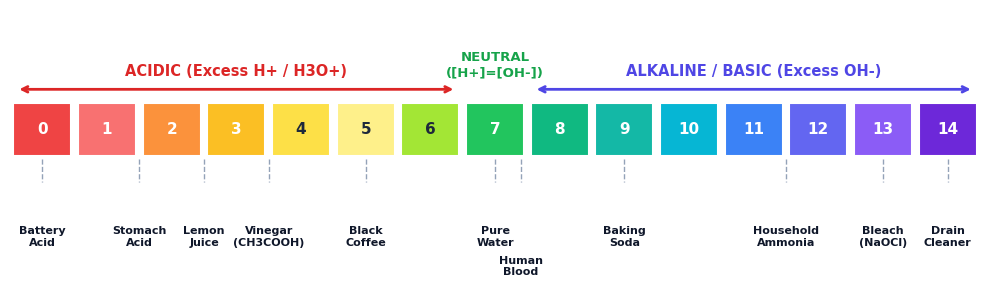
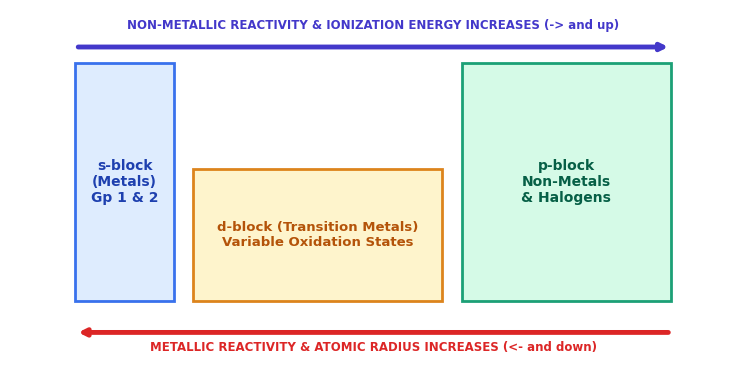
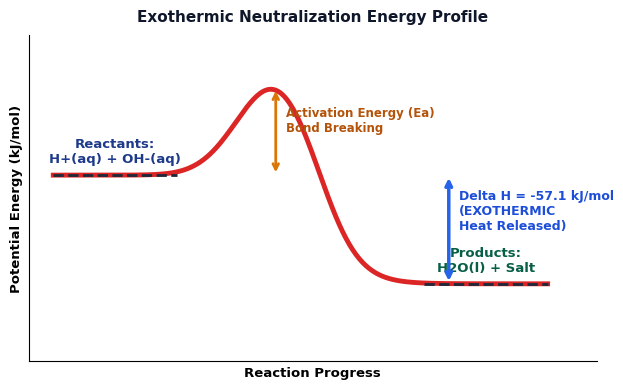
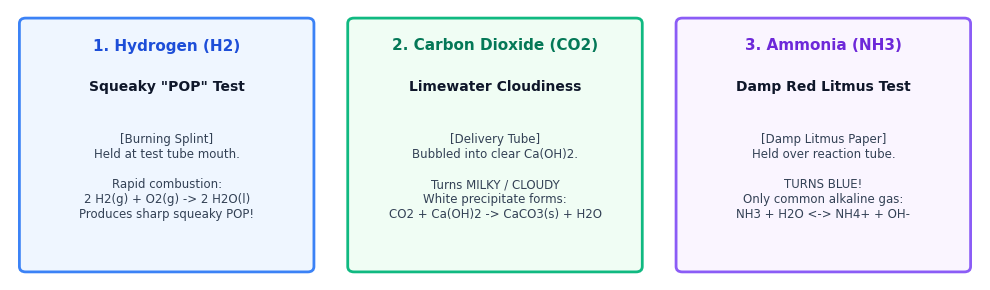

Write Python code to recreate these figures, in order.
import matplotlib.pyplot as plt
import matplotlib.patches as patches
import numpy as np

def generate_clean_diagrams():
    plt.rcParams['font.family'] = 'DejaVu Sans'

    # ==========================================
    # 1. pH SCALE DIAGRAM
    # ==========================================
    fig, ax = plt.subplots(figsize=(10, 3.0), dpi=200)
    ax.set_xlim(-0.5, 14.5)
    ax.set_ylim(-1.4, 2.6)
    ax.axis('off')

    colors = [
        '#EF4444', '#F87171', '#FB923C', '#FBBF24', '#FDE047', 
        '#FEF08A', '#A3E635', '#22C55E', '#10B981', '#14B8A6', 
        '#06B6D4', '#3B82F6', '#6366F1', '#8B5CF6', '#6D28D9'
    ]

    for i in range(15):
        rect = patches.Rectangle((i - 0.45, 0.4), 0.9, 0.8, color=colors[i], ec='white', lw=1.5)
        ax.add_patch(rect)
        ax.text(i, 0.8, str(i), ha='center', va='center', color='white' if i not in [4,5,6] else '#1E293B', fontweight='bold', fontsize=11)

    ax.annotate('', xy=(-0.4, 1.4), xytext=(6.4, 1.4), arrowprops=dict(arrowstyle='<->', color='#DC2626', lw=2))
    ax.text(3.0, 1.6, 'ACIDIC (Excess H+ / H3O+)', ha='center', color='#DC2626', fontweight='bold', fontsize=10.5)

    ax.text(7.0, 1.6, 'NEUTRAL\n([H+]=[OH-])', ha='center', color='#16A34A', fontweight='bold', fontsize=9.5)

    ax.annotate('', xy=(7.6, 1.4), xytext=(14.4, 1.4), arrowprops=dict(arrowstyle='<->', color='#4F46E5', lw=2))
    ax.text(11.0, 1.6, 'ALKALINE / BASIC (Excess OH-)', ha='center', color='#4F46E5', fontweight='bold', fontsize=10.5)

    benchmarks = [
        (0.0, "Battery\nAcid", -0.65),
        (1.5, "Stomach\nAcid", -0.65),
        (2.5, "Lemon\nJuice", -0.65),
        (3.5, "Vinegar\n(CH3COOH)", -0.65),
        (5.0, "Black\nCoffee", -0.65),
        (7.0, "Pure\nWater", -0.65),
        (7.4, "Human\nBlood", -1.1),
        (9.0, "Baking\nSoda", -0.65),
        (11.5, "Household\nAmmonia", -0.65),
        (13.0, "Bleach\n(NaOCl)", -0.65),
        (14.0, "Drain\nCleaner", -0.65)
    ]

    for x_val, text, y_val in benchmarks:
        ax.plot([x_val, x_val], [0.35, 0.0], color='#94A3B8', lw=1, ls='--')
        ax.text(x_val, y_val, text, ha='center', va='top', fontsize=8, color='#0F172A', fontweight='semibold')

    plt.tight_layout()
    plt.savefig('diagram_ph_scale.png', bbox_inches='tight')
    plt.close()

    # ==========================================
    # 2. PERIODIC TRENDS DIAGRAM
    # ==========================================
    fig, ax = plt.subplots(figsize=(7.5, 4.0), dpi=200)
    ax.set_xlim(-0.5, 10.5)
    ax.set_ylim(-0.5, 6.5)
    ax.axis('off')

    s_block = patches.Rectangle((0.5, 1.0), 1.5, 4.5, facecolor='#DBEAFE', edgecolor='#2563EB', lw=2, alpha=0.9)
    ax.add_patch(s_block)
    ax.text(1.25, 3.25, 's-block\n(Metals)\nGp 1 & 2', ha='center', va='center', fontweight='bold', fontsize=10, color='#1E40AF')

    d_block = patches.Rectangle((2.3, 1.0), 3.8, 2.5, facecolor='#FEF3C7', edgecolor='#D97706', lw=2, alpha=0.9)
    ax.add_patch(d_block)
    ax.text(4.2, 2.25, 'd-block (Transition Metals)\nVariable Oxidation States', ha='center', va='center', fontweight='bold', fontsize=9.5, color='#B45309')

    p_block = patches.Rectangle((6.4, 1.0), 3.2, 4.5, facecolor='#D1FAE5', edgecolor='#059669', lw=2, alpha=0.9)
    ax.add_patch(p_block)
    ax.text(8.0, 3.25, 'p-block\nNon-Metals\n& Halogens', ha='center', va='center', fontweight='bold', fontsize=10, color='#065F46')

    ax.annotate(
        '', xy=(0.5, 0.4), xytext=(9.6, 0.4),
        arrowprops=dict(arrowstyle='->', lw=3.5, color='#DC2626')
    )
    ax.text(5.05, 0.05, 'METALLIC REACTIVITY & ATOMIC RADIUS INCREASES (<- and down)', ha='center', color='#DC2626', fontweight='bold', fontsize=8.5)

    ax.annotate(
        '', xy=(9.6, 5.8), xytext=(0.5, 5.8),
        arrowprops=dict(arrowstyle='->', lw=3.5, color='#4338CA')
    )
    ax.text(5.05, 6.15, 'NON-METALLIC REACTIVITY & IONIZATION ENERGY INCREASES (-> and up)', ha='center', color='#4338CA', fontweight='bold', fontsize=8.5)

    plt.tight_layout()
    plt.savefig('diagram_periodic_trends.png', bbox_inches='tight')
    plt.close()

    # ==========================================
    # 3. EXOTHERMIC ENERGY PROFILE (NEUTRALIZATION)
    # ==========================================
    fig, ax = plt.subplots(figsize=(6.5, 4.0), dpi=200)
    x = np.linspace(0, 10, 300)
    y = 6.0 + 3.0 * np.exp(-((x - 4.5)**2) / 1.2) - 3.5 / (1 + np.exp(-2.5 * (x - 5.5)))

    ax.plot(x, y, color='#DC2626', lw=3.5)
    ax.set_xlim(-0.5, 11)
    ax.set_ylim(0, 10.5)

    ax.plot([0, 2.5], [6.0, 6.0], color='#1E293B', lw=2, ls='--')
    ax.text(1.25, 6.3, 'Reactants:\nH+(aq) + OH-(aq)', ha='center', va='bottom', fontweight='bold', fontsize=9.5, color='#1E3A8A')

    ax.plot([7.5, 10.0], [2.5, 2.5], color='#1E293B', lw=2, ls='--')
    ax.text(8.75, 2.8, 'Products:\nH2O(l) + Salt', ha='center', va='bottom', fontweight='bold', fontsize=9.5, color='#065F46')

    ax.annotate('', xy=(4.5, 8.8), xytext=(4.5, 6.0), arrowprops=dict(arrowstyle='<->', color='#D97706', lw=2))
    ax.text(4.7, 7.4, 'Activation Energy (Ea)\nBond Breaking', color='#B45309', fontweight='bold', fontsize=8.5)

    ax.annotate('', xy=(8.0, 2.5), xytext=(8.0, 6.0), arrowprops=dict(arrowstyle='<->', color='#2563EB', lw=2.5))
    ax.text(8.2, 4.25, 'Delta H = -57.1 kJ/mol\n(EXOTHERMIC\nHeat Released)', color='#1D4ED8', fontweight='bold', fontsize=9)

    ax.set_title('Exothermic Neutralization Energy Profile', fontweight='bold', fontsize=11, pad=10, color='#0F172A')
    ax.set_xlabel('Reaction Progress', fontweight='bold', fontsize=9.5)
    ax.set_ylabel('Potential Energy (kJ/mol)', fontweight='bold', fontsize=9.5)
    ax.set_xticks([])
    ax.set_yticks([])
    ax.spines['top'].set_visible(False)
    ax.spines['right'].set_visible(False)

    plt.tight_layout()
    plt.savefig('diagram_energy_profile.png', bbox_inches='tight')
    plt.close()

    # ==========================================
    # 4. GAS CONFIRMATION TESTS (3 PANELS)
    # ==========================================
    fig, axes = plt.subplots(1, 3, figsize=(10, 3.0), dpi=200)

    # Panel 1: Hydrogen Pop Test
    ax1 = axes[0]
    ax1.set_xlim(0, 10)
    ax1.set_ylim(0, 10)
    ax1.axis('off')
    card1 = patches.FancyBboxPatch((0.5, 0.5), 9, 9, boxstyle="round,pad=0.2", fc='#EFF6FF', ec='#3B82F6', lw=2)
    ax1.add_patch(card1)
    ax1.text(5, 8.5, '1. Hydrogen (H2)', ha='center', fontweight='bold', fontsize=11, color='#1D4ED8')
    ax1.text(5, 7.0, 'Squeaky "POP" Test', ha='center', fontweight='bold', fontsize=10, color='#0F172A')
    ax1.text(5, 3.8, '[Burning Splint]\nHeld at test tube mouth.\n\nRapid combustion:\n2 H2(g) + O2(g) -> 2 H2O(l)\nProduces sharp squeaky POP!', ha='center', va='center', fontsize=8.5, color='#334155')

    # Panel 2: Carbon Dioxide Limewater Test
    ax2 = axes[1]
    ax2.set_xlim(0, 10)
    ax2.set_ylim(0, 10)
    ax2.axis('off')
    card2 = patches.FancyBboxPatch((0.5, 0.5), 9, 9, boxstyle="round,pad=0.2", fc='#F0FDF4', ec='#10B981', lw=2)
    ax2.add_patch(card2)
    ax2.text(5, 8.5, '2. Carbon Dioxide (CO2)', ha='center', fontweight='bold', fontsize=11, color='#047857')
    ax2.text(5, 7.0, 'Limewater Cloudiness', ha='center', fontweight='bold', fontsize=10, color='#0F172A')
    ax2.text(5, 3.8, '[Delivery Tube]\nBubbled into clear Ca(OH)2.\n\nTurns MILKY / CLOUDY\nWhite precipitate forms:\nCO2 + Ca(OH)2 -> CaCO3(s) + H2O', ha='center', va='center', fontsize=8.5, color='#334155')

    # Panel 3: Ammonia Gas Damp Litmus Test
    ax3 = axes[2]
    ax3.set_xlim(0, 10)
    ax3.set_ylim(0, 10)
    ax3.axis('off')
    card3 = patches.FancyBboxPatch((0.5, 0.5), 9, 9, boxstyle="round,pad=0.2", fc='#FAF5FF', ec='#8B5CF6', lw=2)
    ax3.add_patch(card3)
    ax3.text(5, 8.5, '3. Ammonia (NH3)', ha='center', fontweight='bold', fontsize=11, color='#6D28D9')
    ax3.text(5, 7.0, 'Damp Red Litmus Test', ha='center', fontweight='bold', fontsize=10, color='#0F172A')
    ax3.text(5, 3.8, '[Damp Litmus Paper]\nHeld over reaction tube.\n\nTURNS BLUE!\nOnly common alkaline gas:\nNH3 + H2O <-> NH4+ + OH-', ha='center', va='center', fontsize=8.5, color='#334155')

    plt.tight_layout()
    plt.savefig('diagram_gas_tests.png', bbox_inches='tight')
    plt.close()

    print("Clean diagrams re-generated successfully!")

if __name__ == "__main__":
    generate_clean_diagrams()
